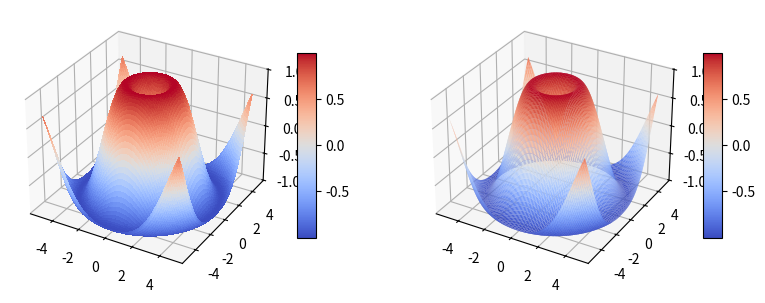

This chart was generated by the following Python code:
import matplotlib.pyplot as plt
from matplotlib import cm
import numpy as np
from mpl_toolkits.mplot3d.axes3d import get_test_data
from mpl_toolkits.mplot3d import Axes3D
# szerokość 2 razy większa niż wysokość
fig = plt.figure( figsize =plt.figaspect( 0.5 ))
#===============
# Pierwszy wykres
#===============
# osie dla pierwszego wykresu
ax = fig.add_subplot( 1 , 2 , 1 , projection = '3d' )
X = np.arange(- 5 , 5 , 0.1 )
Y = np.arange(- 5 , 5 , 0.1 )
X, Y = np.meshgrid(X, Y)
R = np.sqrt(X** 2 + Y** 2 )
Z = np.sin(R)
surf = ax.plot_surface(X, Y, Z, rstride = 1 , cstride = 1 ,
cmap = cm.coolwarm,
linewidth = 0 , antialiased = False )
ax.set_zlim(- 1.01 , 1.01 )
fig.colorbar(surf, shrink = 0.5 , aspect = 10 )
#===============
# Drugi wykres
#===============
# Osie dla drugiego wykresu
ax = fig.add_subplot( 1 , 2 , 2 , projection = '3d' )
surf = ax.plot_surface(X, Y, Z, rstride = 1 , cstride = 1 ,
cmap = cm.coolwarm,
linewidth = 0 , antialiased = True )
ax.set_zlim(- 1.01 , 1.01 )
fig.colorbar(surf, shrink = 0.5 , aspect = 10 )
plt.show()